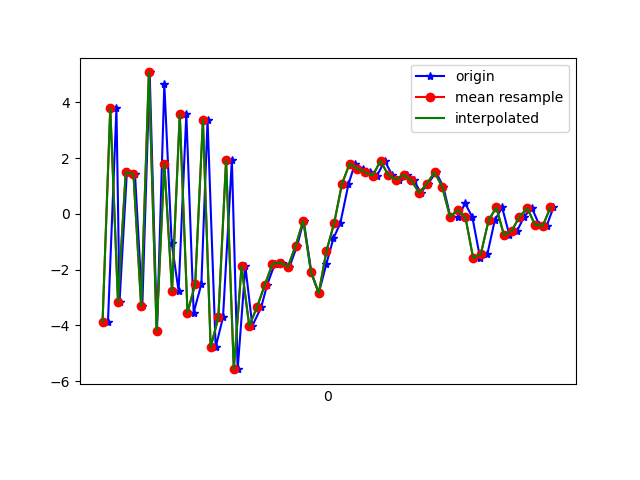

Data behind this chart, as committed beside it:
1617747635194, 443271841830104, -3.8796408, -0.30550003, -2.131589
1617747635216, 443271861060874, 3.796, 1.241, -1.001
1617747635224, 443271880291644, -3.151, -0.05242, 5.366
1617747635243, 443271899522414, 1.49, 0.7096, -7.383
1617747635264, 443271918753184, 1.436, 0.8443, 8.26
1617747635283, 443271937983954, -3.305, -0.3004, -4.94
1617747635302, 443271957214724, 5.07, 1.217, 0.4437
1617747635321, 443271976445494, -4.181, -0.2046, -2.702
1617747635340, 443271995676264, 4.649, 0.9588, -2.536
1617747635359, 443272014907034, -1.041, 0.3899, 8.715
1617747635377, 443272034137804, -2.763, 0.1439, -6.063
1617747635397, 443272053368574, 3.578, 1.392, 2.625
1617747635416, 443272072599344, -3.537, 0.03189, 6.891
1617747635436, 443272091830114, -2.516, 0.9293, -4.825
1617747635452, 443272111060884, 3.37, 3.09, 7.48
1617747635473, 443272130291654, -4.778, 3.038, 9.629
1617747635492, 443272149522424, -3.708, 4.233, -4.353
1617747635515, 443272168753194, 1.931, 5.12, 6.428
1617747635530, 443272187983964, -5.565, 2.822, 11.78
1617747635550, 443272207214734, -1.88, 2.956, 10.01
1617747635568, 443272226445504, -4.016, 2.702, 3.847
1617747635591, 443272245676274, -3.345, 1.92, 2.776
1617747635606, 443272265030375, -2.558, 0.3491, 3.208
1617747635626, 443272284261145, -1.798, -0.4113, 2.872
1617747635644, 443272303491915, -1.744, 0.3484, 1.971
1617747635664, 443272322722685, -1.902, 0.5063, -0.05033
1617747635684, 443272341953455, -1.148, 0.09693, -2.222
1617747635701, 443272361184225, -0.2383, -0.6705, -0.8632
1617747635721, 443272380414995, -2.094, 0.3136, -2.031
1617747635740, 443272399645765, -2.839, 2.54, -3.933
1617747635760, 443272418876535, -1.781, 4.271, -5.764
1617747635778, 443272438107305, -0.881, 4.826, -6.881
1617747635796, 443272457338075, -0.3269, 4.894, -7.94
1617747635817, 443272476568845, 1.065, 4.455, -7.483
1617747635834, 443272495799615, 1.804, 3.95, -6.374
1617747635854, 443272515030385, 1.617, 3.814, -5.137
1617747635873, 443272534261155, 1.49, 3.843, -4.084
1617747635891, 443272553491925, 1.374, 3.26, -3.677
1617747635911, 443272572722695, 1.9, 2.537, -2.93
1617747635930, 443272591953465, 1.396, 1.924, -2.675
1617747635948, 443272611184235, 1.232, 1.595, -2.23
1617747635968, 443272630415005, 1.398, 1.324, -1.074
1617747635987, 443272649645775, 1.2, 0.8512, 0.02122
1617747636004, 443272668876545, 0.7573, 0.6996, -0.1803
1617747636023, 443272688107315, 1.08, 0.8235, -0.8759
1617747636044, 443272707338085, 1.495, 0.7826, -0.5753
1617747636063, 443272726568855, 0.9606, 0.2869, 0.6028
1617747636081, 443272745799625, -0.1012, 0.3315, 0.8503
1617747636102, 443272765030395, -0.1121, 1.286, -0.4234
1617747636119, 443272784261165, 0.3838, 2.203, -1.556
1617747636138, 443272803491935, -0.1217, 1.091, 0.5094
1617747636158, 443272822722705, -1.583, -0.007134, 1.708
1617747636177, 443272841953475, -1.427, 0.5542, 1.62
1617747636196, 443272861184245, -0.2304, 1.52, 1.607
1617747636215, 443272880415015, 0.2347, 1.989, 2.343
1617747636234, 443272899645785, -0.7667, 2.682, 1.977
1617747636254, 443272918876555, -0.6022, 2.559, 1.146
1617747636272, 443272938107325, -0.1024, 2.498, 1.92
1617747636292, 443272957338095, 0.2153, 2.538, 2.308
1617747636311, 443272976568865, -0.3846, 2.559, 1.978
1617747636330, 443272995799635, -0.44, 1.956, 2.093
... 1 more rows
